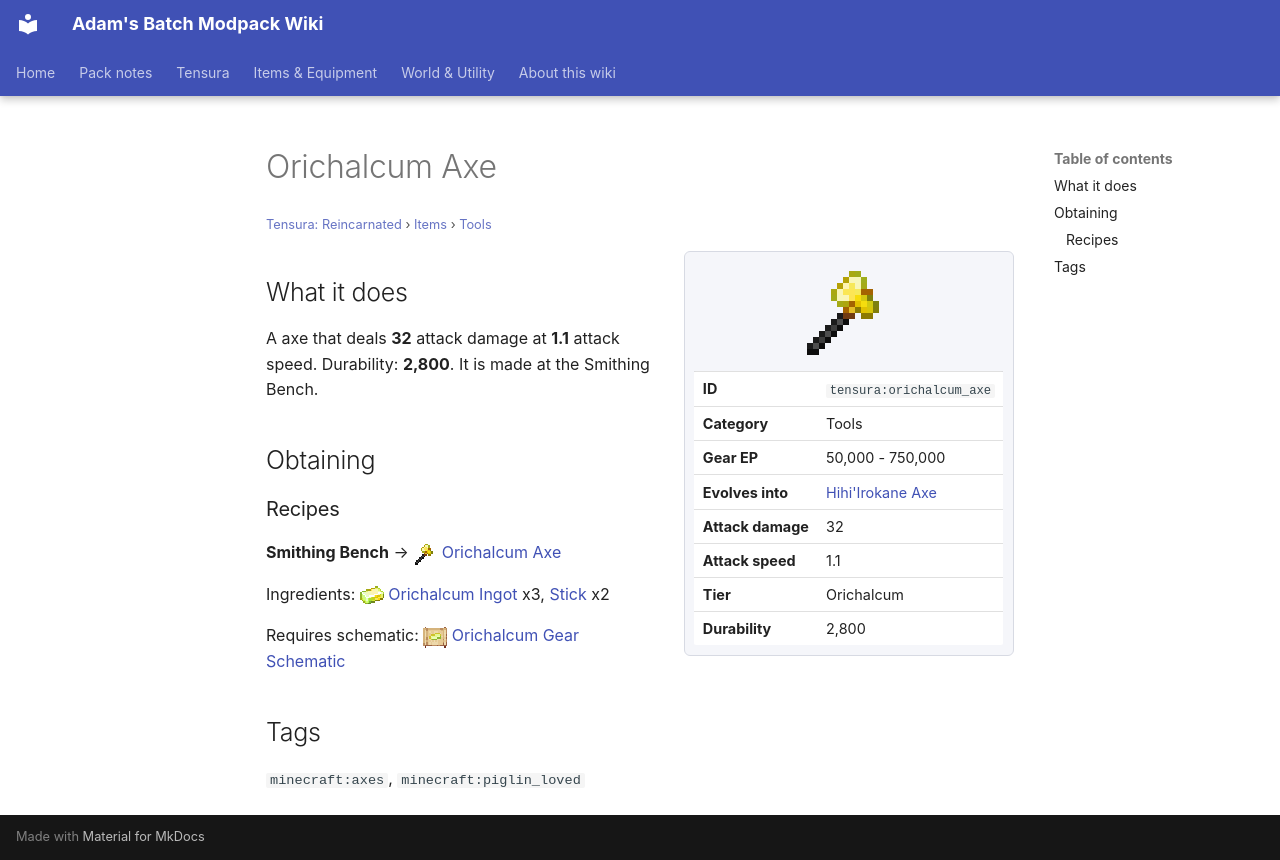

repository: Proteus-Nell/Adams-Batch-MC-Modpack-Wiki · page: tensura-reincarnated/items/tools/orichalcum-axe/index.html · generator: mkdocs

# Orichalcum Axe

<small>[Tensura: Reincarnated](../../index.md) &rsaquo; [Items](../index.md) &rsaquo; [Tools](index.md)</small>

<div class="infobox" markdown>

![Orichalcum Axe](../../../assets/icons/tensura/item/orichalcum_axe.png)

| | |
|---|---|
| **ID** | `tensura:orichalcum_axe` |
| **Category** | Tools |
| **Gear EP** | 50,000 - 750,000 |
| **Evolves into** | [Hihi'Irokane Axe](hihiirokane-axe.md) |
| **Attack damage** | 32 |
| **Attack speed** | 1.1 |
| **Tier** | Orichalcum |
| **Durability** | 2,800 |

</div>

## What it does

A axe that deals **32** attack damage at **1.1** attack speed. Durability: **2,800**. It is made at the Smithing Bench.

## Obtaining

### Recipes

**Smithing Bench** &rarr; ![](../../../assets/icons/tensura/item/orichalcum_axe.png) [Orichalcum Axe](orichalcum-axe.md)

Ingredients: ![](../../../assets/icons/tensura/item/orichalcum_ingot.png) [Orichalcum Ingot](../materials/orichalcum-ingot.md) x3,  [Stick](https://minecraft.wiki/w/Stick) x2

Requires schematic: ![](../../../assets/icons/tensura/item/orichalcum_gear_schematic.png) [Orichalcum Gear Schematic](../schematics/orichalcum-gear-schematic.md)

## Tags

`minecraft:axes`, `minecraft:piglin_loved`
